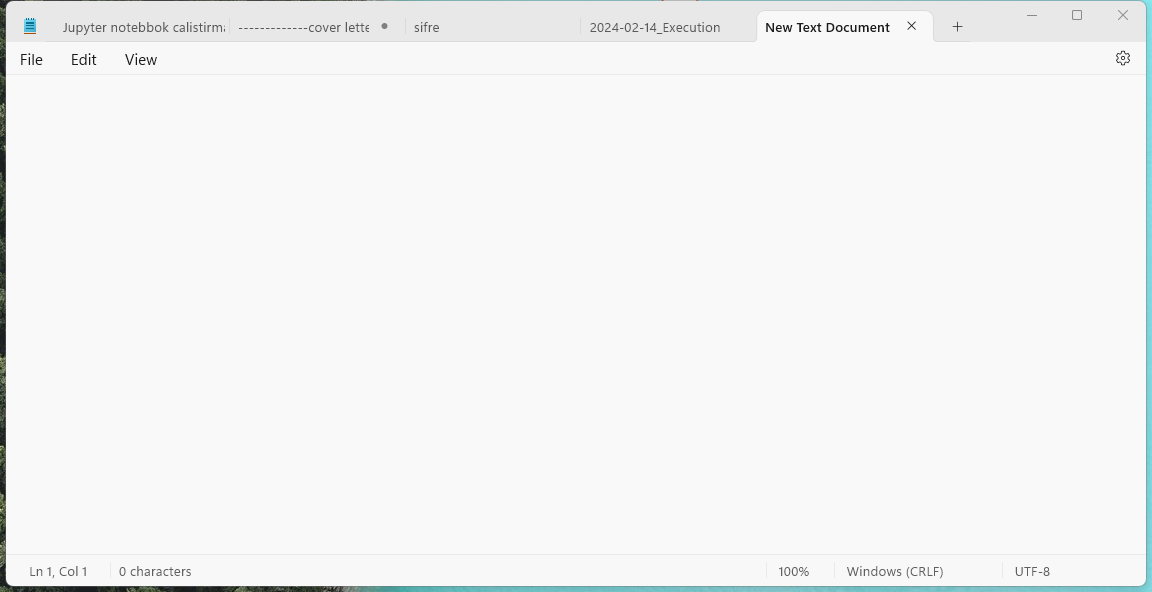
Workflow: ~Main

Step 1: Use Application: New Text Document (2) - Notepad on the element in window 'New Text Document (2) - Notepad' (notepad.exe)

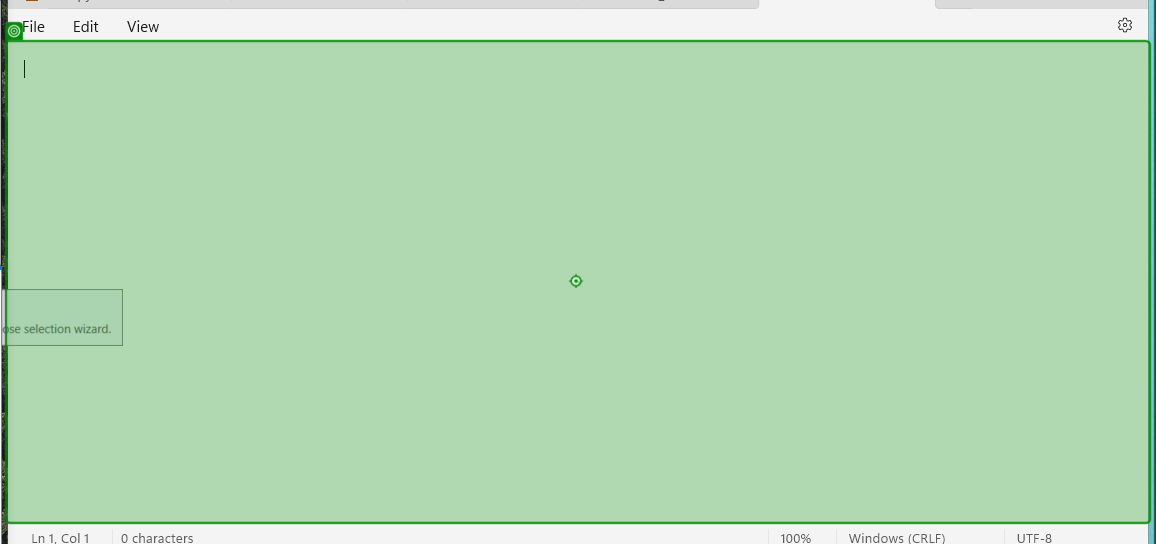
Step 2: type "Automation changing the world" into 'RichEditD2DPT'

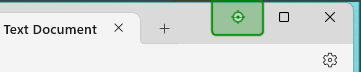
Step 3: click on 'Minimise'

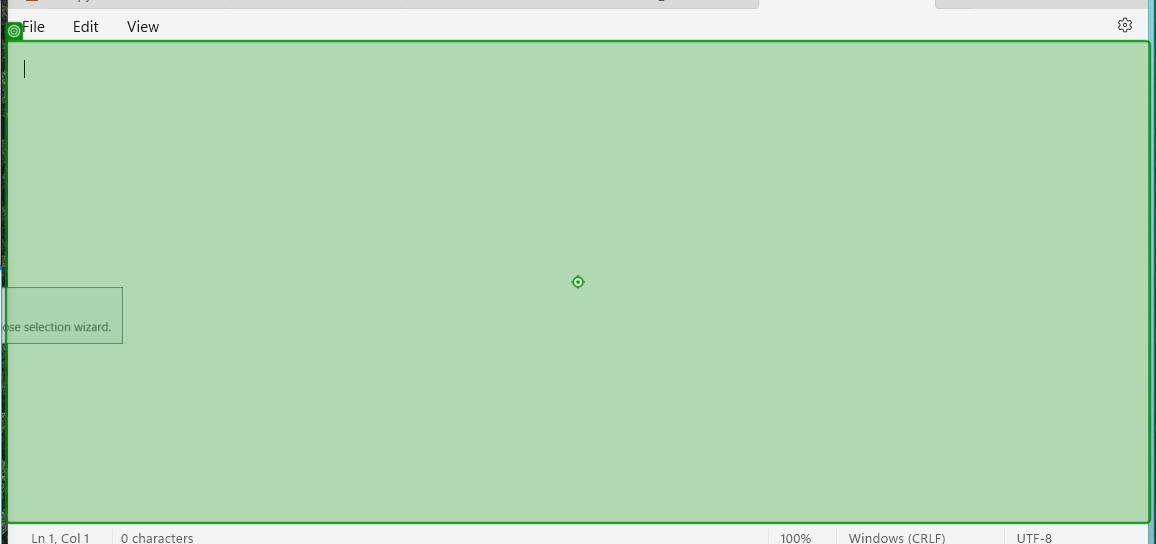
Step 4: type "[k(enter)]Automation makes life easier" into 'RichEditD2DPT'

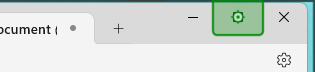
Step 5: click on 'Maximise'